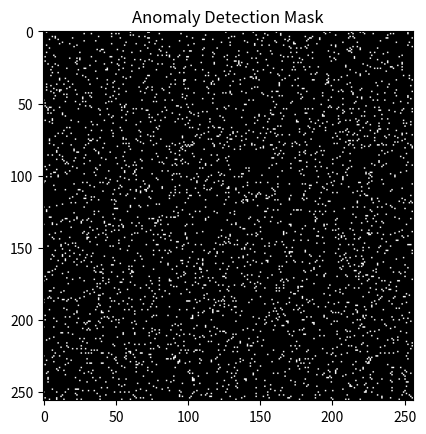

Generate this figure with matplotlib:
import matplotlib.pyplot as plt
import numpy as np

# Example: Load your image data (shape: 7000 x 7000 x 10)
# Replace this with your actual image loading mechanism
image = np.random.rand(256, 256, 10)  # Example random data

# Reshape the image to (7000*7000, 10)
X = image.reshape(-1, 10)

# Compute the mean vector
mu = np.mean(X, axis=0)

# Compute the covariance matrix
cov_matrix = np.cov(X, rowvar=False)

# Inverse of the covariance matrix
cov_matrix_inv = np.linalg.inv(cov_matrix)

def mahalanobis_distance(x, mu, cov_matrix_inv):
    diff = x - mu
    return np.sqrt(np.dot(np.dot(diff, cov_matrix_inv), diff.T))

distances = np.zeros(X.shape[0])

for i in range(X.shape[0]):
    distances[i] = mahalanobis_distance(X[i], mu, cov_matrix_inv)

distances_image = distances.reshape(256, 256)

threshold = 3.85

anomaly_mask = distances_image > threshold

plt.imshow(anomaly_mask, cmap='gray')
plt.title('Anomaly Detection Mask')
plt.show()
